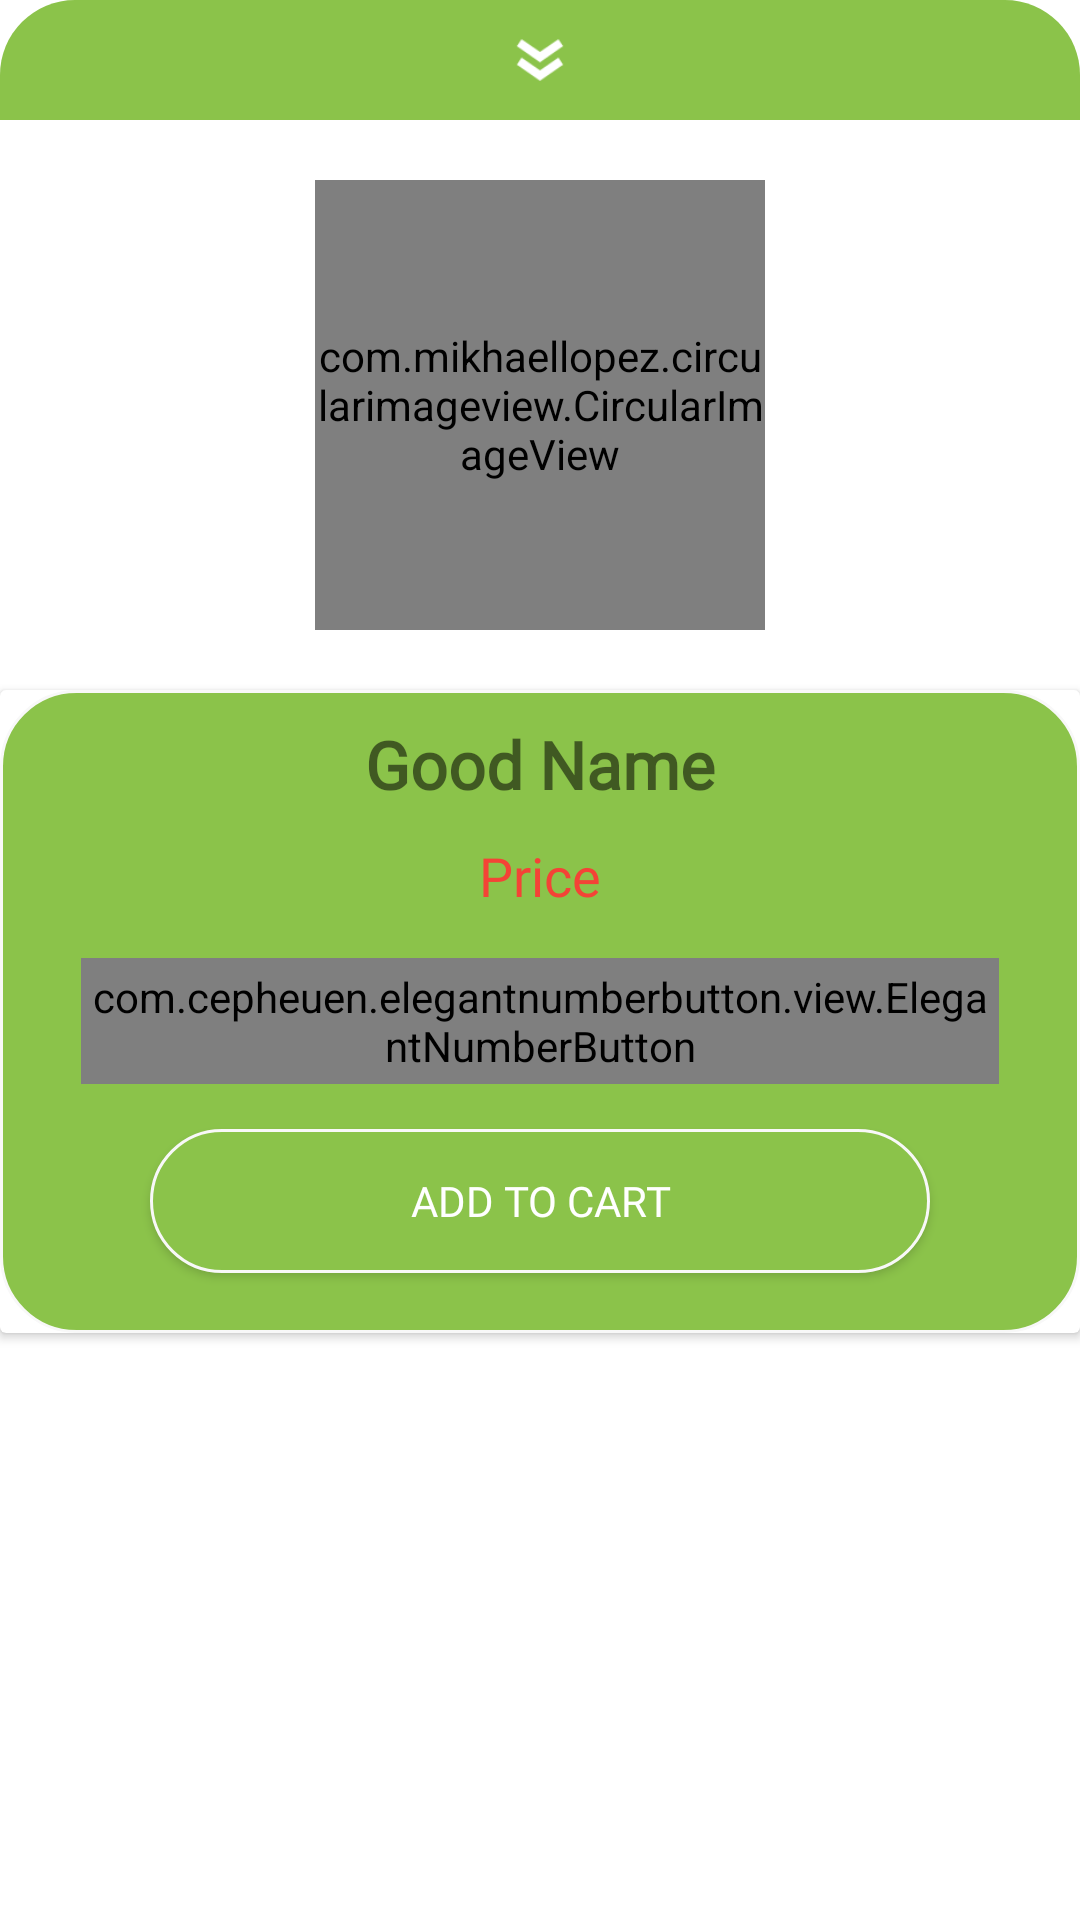

Produce the Android XML layout that renders to this screen, including the resource entries it uses.
<!-- AndroidManifest.xml: application theme AppTheme -->
<!-- res/layout/add_to_cart.xml -->
<?xml version="1.0" encoding="utf-8"?>
<LinearLayout xmlns:android="http://schemas.android.com/apk/res/android"
    xmlns:app="http://schemas.android.com/apk/res-auto"
    android:layout_width="match_parent"
    android:layout_height="wrap_content"
    android:background="@drawable/timobg3"
    android:orientation="vertical">

    <androidx.appcompat.widget.LinearLayoutCompat
        android:id="@+id/btn_cancel"
        android:layout_width="match_parent"
        android:layout_height="40dp"
        android:layout_marginBottom="20dp"
        android:background="@drawable/border_top2"
        android:gravity="center">

        <ImageView
            android:layout_width="20dp"
            android:layout_height="20dp"
            android:outlineSpotShadowColor="@color/white"
            app:srcCompat="@drawable/icon_down" />
    </androidx.appcompat.widget.LinearLayoutCompat>

    <com.mikhaellopez.circularimageview.CircularImageView
        android:id="@+id/good_image"
        android:layout_width="150dp"
        android:layout_height="150dp"
        android:layout_gravity="center"
        android:scaleType="centerCrop"
        app:civ_border_color="@color/avocado"
        app:civ_border_width="2dp" />

    <androidx.cardview.widget.CardView
        android:layout_width="match_parent"
        android:layout_height="wrap_content"
        android:layout_marginTop="20dp">

        <LinearLayout
            android:layout_width="match_parent"
            android:layout_height="match_parent"
            android:background="@drawable/border_bottom"
            android:orientation="vertical">

            <TextView
                android:id="@+id/txt_good_name"
                android:layout_width="match_parent"
                android:layout_height="wrap_content"
                android:layout_gravity="center"
                android:layout_marginTop="10dp"
                android:fontFamily="@font/bungee"
                android:gravity="center"
                android:text="Good Name"
                android:textSize="22dp"
                android:textStyle="bold" />

            <TextView
                android:id="@+id/txt_good_price"
                android:layout_width="match_parent"
                android:layout_height="35dp"
                android:layout_gravity="center"
                android:layout_marginTop="5dp"
                android:fontFamily="@font/svn_heletica"
                android:gravity="center"
                android:text="Price"
                android:textColor="@color/red"
                android:textSize="18dp" />

            <com.cepheuen.elegantnumberbutton.view.ElegantNumberButton
                android:id="@+id/btn_number"
                android:layout_width="306dp"
                android:layout_height="42dp"
                android:layout_gravity="center"
                android:layout_marginTop="10dp"
                android:textAlignment="center"
                app:textColor="@color/red"
                app:backGroundColor="@color/white"></com.cepheuen.elegantnumberbutton.view.ElegantNumberButton>

            <Button
                android:id="@+id/btn_add_to_cart"
                android:layout_width="match_parent"
                android:layout_height="wrap_content"
                android:layout_gravity="center_horizontal"
                android:layout_marginHorizontal="50dp"
                android:layout_marginTop="15dp"
                android:layout_marginBottom="20dp"
                android:background="@drawable/border_bottom"
                android:fontFamily="@font/bungee"
                android:text="Add to Cart"
                android:textAlignment="center"
                android:textColor="@color/white" />

        </LinearLayout>

    </androidx.cardview.widget.CardView>


</LinearLayout>
<!-- resources referenced by this layout -->
<resources>
  <color name="avocado">#FF8BC34A</color>
  <color name="red">#F44336</color>
  <color name="white">#FFFFFFFF</color>
  <!-- drawable border_bottom (drawable) -->
  <?xml version="1.0" encoding="utf-8"?>
  <shape xmlns:android="http://schemas.android.com/apk/res/android"
      android:shape="rectangle">
  
      <stroke
          android:width="1dp"
          android:color="#F8F8F8" />
      <corners
          android:bottomLeftRadius="25dp"
          android:bottomRightRadius="25dp"
          android:topLeftRadius="25dp"
          android:topRightRadius="25dp" />
      <gradient
          android:endColor="@color/avocado"
          android:startColor="@color/avocado" />
  
  
  </shape>
  <!-- drawable border_top2 (drawable) -->
  <?xml version="1.0" encoding="utf-8"?>
  <shape xmlns:android="http://schemas.android.com/apk/res/android">
      <corners
          android:topLeftRadius="25dp"
          android:topRightRadius="25dp" />
  
      <solid android:color="@color/avocado" />
  </shape>
  <!-- drawable icon_down: png bitmap (drawable, 970 bytes) -->
</resources>
